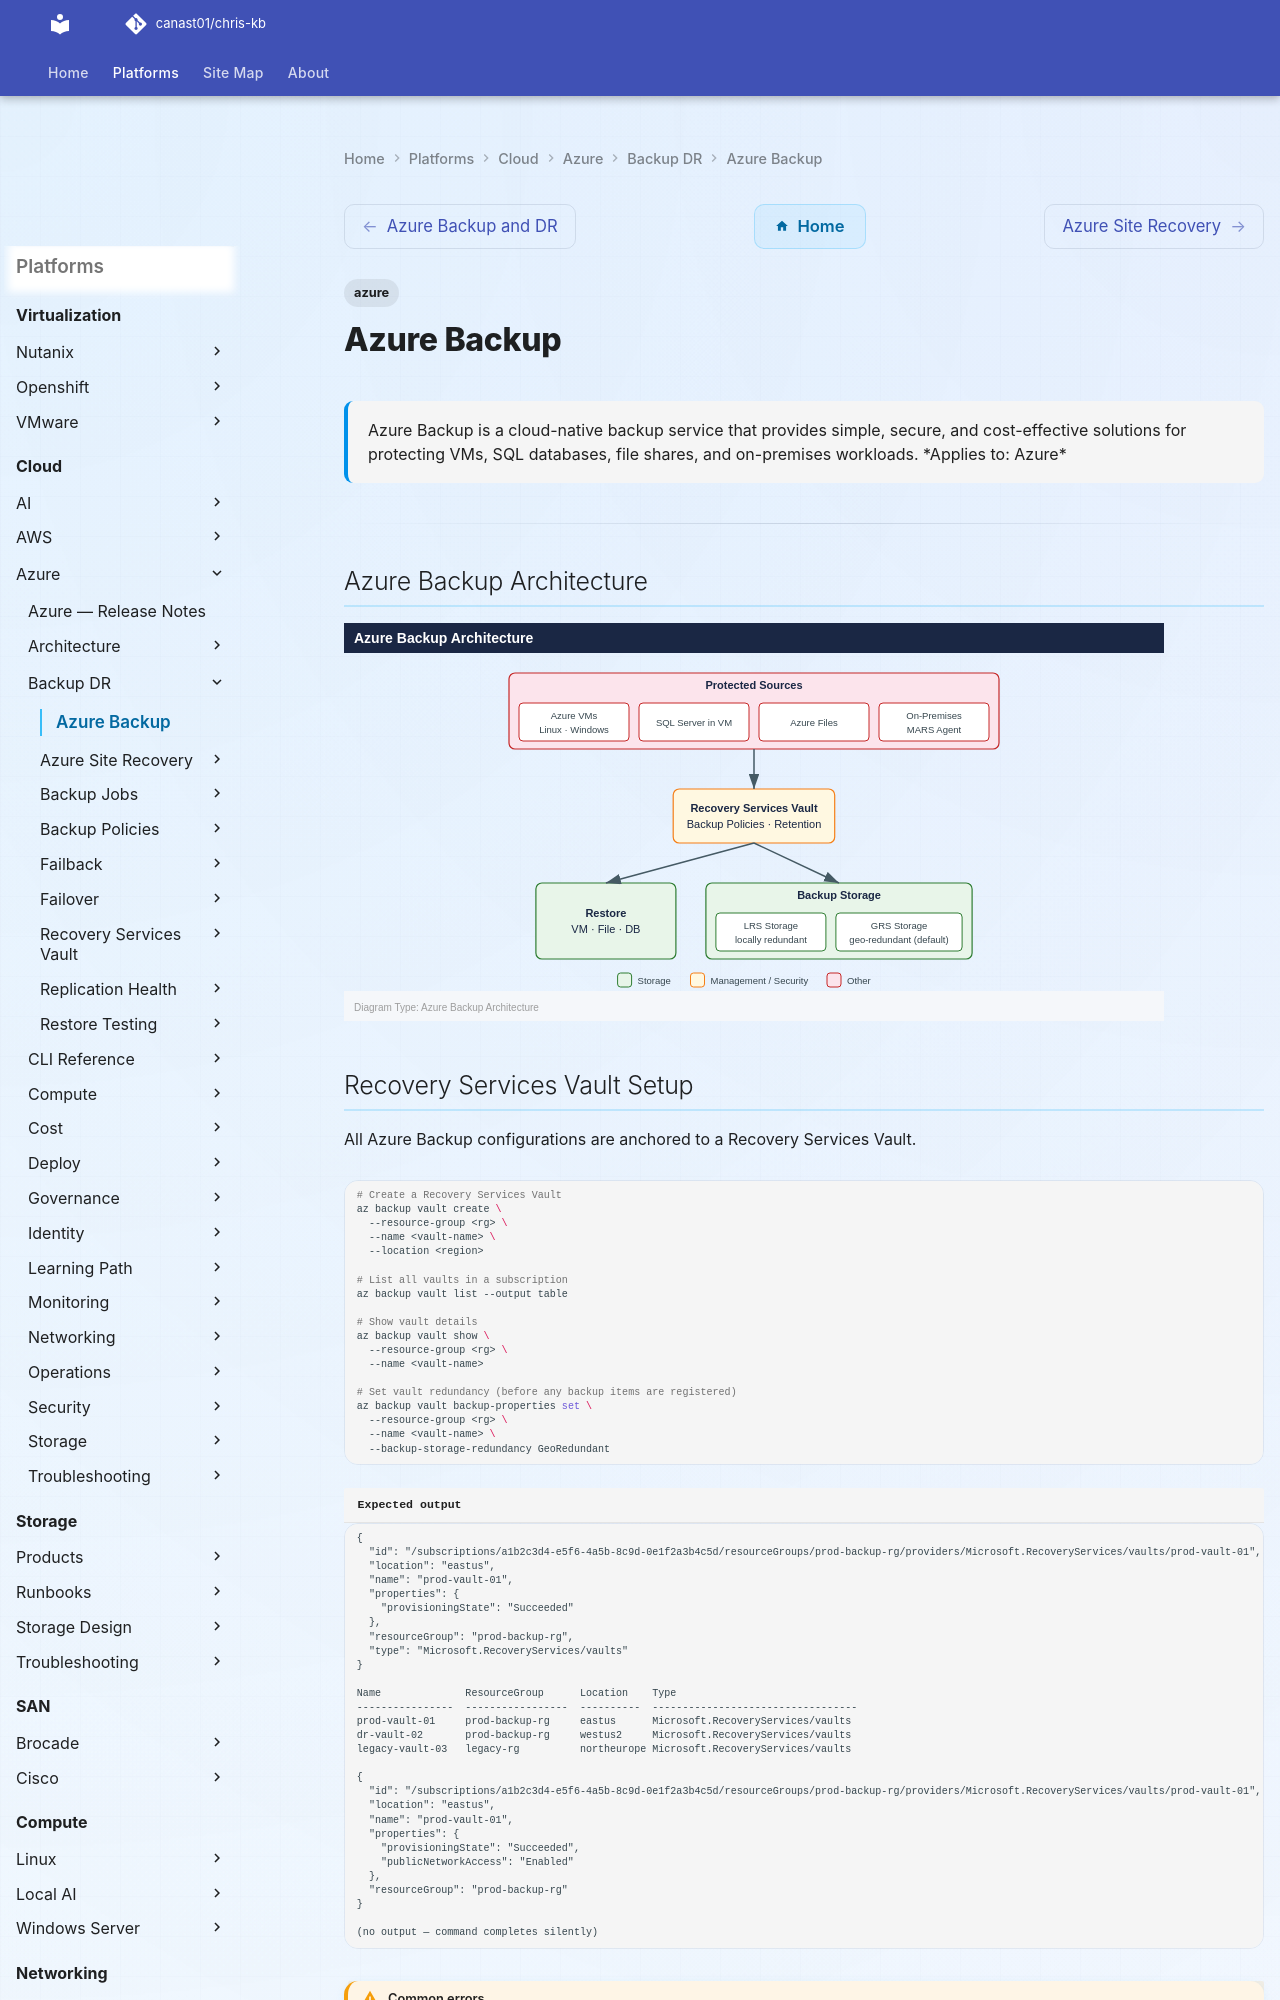

repository: canast01/chris-kb · page: cloud/azure/backup-dr/azure-backup/index.html · generator: mkdocs

---
tags:
  - azure
description: "Azure Backup is a cloud-native backup service that provides simple, secure, and cost-effective solutions for protecting VMs, SQL databases, file shares..."
---
# Azure Backup

<div class="kb-summary">
Azure Backup is a cloud-native backup service that provides simple, secure, and cost-effective solutions for protecting VMs, SQL databases, file shares, and on-premises workloads.

*Applies to: Azure*
</div>

---

## Azure Backup Architecture

![Azure Backup Architecture](../../../../assets/cloud-azure-backup-dr-azure-backup-mermaid-svg.svg)
